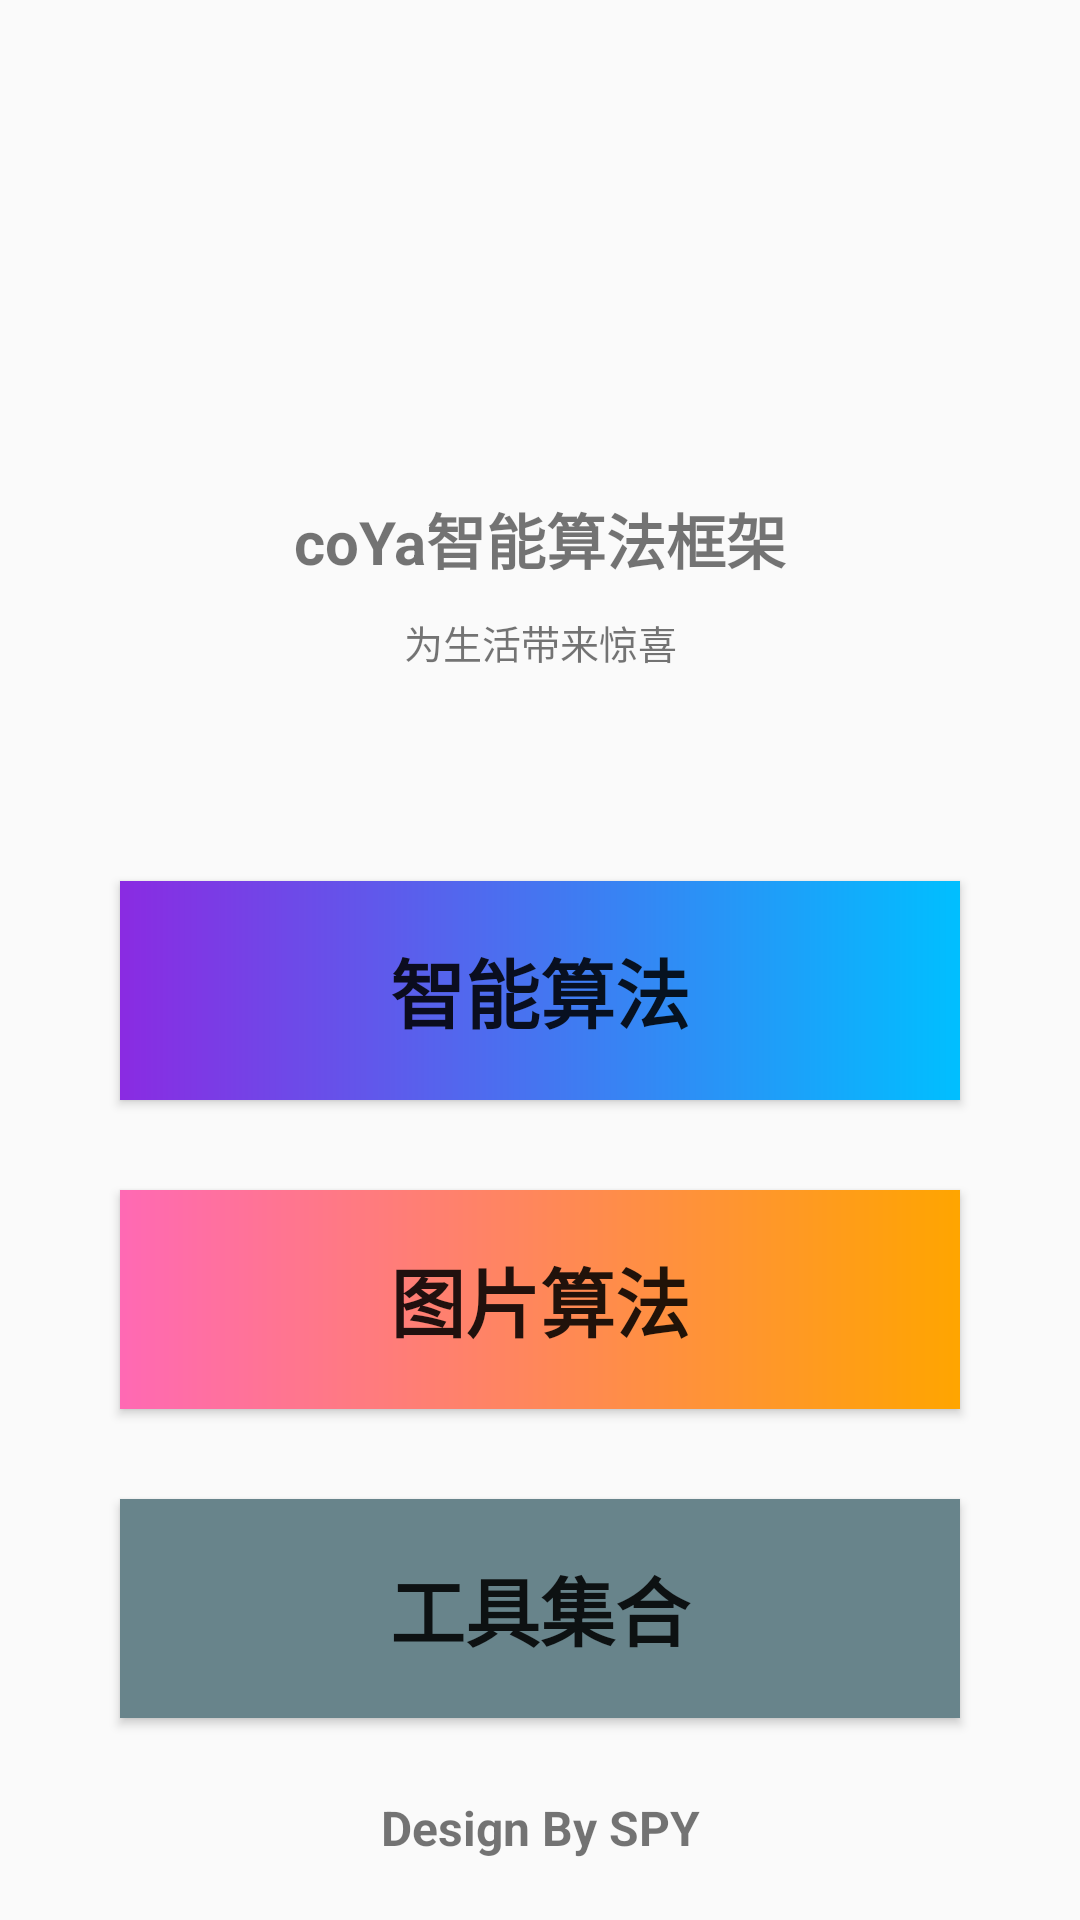

Write the Android layout XML for this screen, with the resource values it uses.
<!-- AndroidManifest.xml: application theme Theme.CoYa -->
<!-- res/layout/activity_main.xml -->
<?xml version="1.0" encoding="UTF-8" ?>
<LinearLayout xmlns:android="http://schemas.android.com/apk/res/android"
    android:layout_width="match_parent"
    android:layout_height="match_parent"
    xmlns:tools="http://schemas.android.com/tools"
    android:orientation="vertical"
    tools:viewBindingIgnore="false">

    

    <ImageView
        android:layout_marginTop="75sp"
        android:layout_width="match_parent"
        android:layout_height="85sp"
        android:src="@drawable/coya"
        ></ImageView>

    <TextView
        android:id="@+id/app_name"
        android:layout_width="match_parent"
        android:layout_height="wrap_content"
        android:text="coYa智能算法框架"
        android:textStyle="bold"
        android:textSize="20sp"
        android:layout_marginTop="5sp"
        android:gravity="center">
    </TextView>

    <TextView
        android:layout_width="match_parent"
        android:layout_height="wrap_content"
        android:text="为生活带来惊喜"
        android:textSize="13sp"
        android:layout_marginTop="10sp"
        android:gravity="center">
    </TextView>

    
    <Button
        android:id="@+id/ai_button"
        android:layout_width="280sp"
        android:layout_height="73sp"
        android:layout_marginTop="70sp"
        android:layout_gravity="center"
        android:textStyle="bold"
        android:textSize="25sp"
        android:background="@drawable/shape_gradient"
        android:text="智能算法">
    </Button>

    <Button
        android:id="@+id/image_button"
        android:layout_width="280sp"
        android:layout_height="73sp"
        android:layout_marginTop="30sp"
        android:layout_gravity="center"
        android:textStyle="bold"
        android:textSize="25sp"
        android:background="@drawable/gradient_o_r"
        android:text="图片算法">
    </Button>

    <Button
        android:id="@+id/tools_button"
        android:layout_width="280sp"
        android:layout_height="73sp"
        android:layout_marginTop="30sp"
        android:layout_gravity="center"
        android:background="#68848B"
        android:textStyle="bold"
        android:textSize="25sp"
        android:text="工具集合">
    </Button>

    
    <TextView
        android:layout_weight="1"
        android:layout_width="match_parent"
        android:layout_height="wrap_content"
        android:gravity="bottom|center"
        android:layout_gravity="bottom"
        android:textStyle="bold"
        android:textSize="16sp"
        android:layout_marginBottom="20sp"
        android:text="Design By SPY">
    </TextView>

</LinearLayout>
<!-- resources referenced by this layout -->
<resources>
  <!-- drawable coya: png bitmap (mipmap-hdpi, 27890 bytes) -->
  <!-- drawable gradient_o_r (drawable) -->
  <?xml version="1.0" encoding="utf-8"?>
  <shape xmlns:android="http://schemas.android.com/apk/res/android">
      <gradient
          android:angle="180"
          android:endColor="#FF69B4"
          android:startColor="#FFA500" />
  </shape>
  <!-- drawable shape_gradient (drawable) -->
  <?xml version="1.0" encoding="utf-8"?>
  <shape xmlns:android="http://schemas.android.com/apk/res/android">
      <gradient
          android:angle="180"
          android:endColor="@color/violet"
          android:startColor="@color/deepskyblue" />
  </shape>
  <style name="Theme.CoYa" parent="Theme.AppCompat.Light.NoActionBar">
      </style>
  <color name="violet">#8A2BE2</color>
  <color name="deepskyblue">#00BFFF</color>
</resources>
